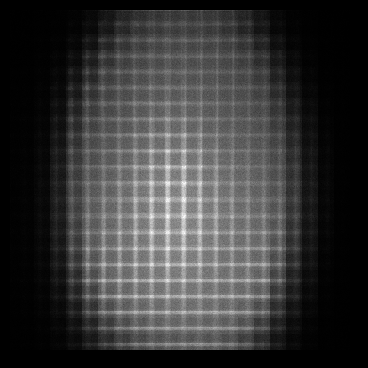

The table this chart was drawn from, first rows:
x, y, count
10, 10, 1
10, 13, 4
10, 16, 1
10, 17, 1
10, 20, 1
10, 21, 3
10, 22, 1
10, 23, 1
10, 24, 2
10, 26, 1
10, 27, 1
10, 28, 1
10, 29, 1
10, 30, 1
10, 32, 1
10, 34, 1
10, 35, 1
10, 36, 1
10, 40, 2
10, 41, 2
10, 46, 2
10, 47, 1
10, 49, 1
10, 50, 1
10, 52, 1
10, 53, 1
10, 55, 1
10, 56, 3
10, 57, 3
10, 58, 1
10, 60, 1
10, 61, 1
10, 65, 1
10, 66, 3
10, 68, 4
10, 69, 3
10, 70, 3
10, 71, 2
10, 72, 1
10, 73, 3
10, 74, 3
10, 75, 2
10, 76, 3
10, 77, 1
10, 78, 4
10, 79, 2
10, 80, 1
10, 82, 2
10, 84, 2
10, 85, 1
10, 86, 3
10, 87, 4
10, 88, 3
10, 89, 2
10, 90, 3
10, 91, 2
10, 92, 2
10, 93, 6
10, 94, 3
10, 96, 3
... 111,437 more rows
